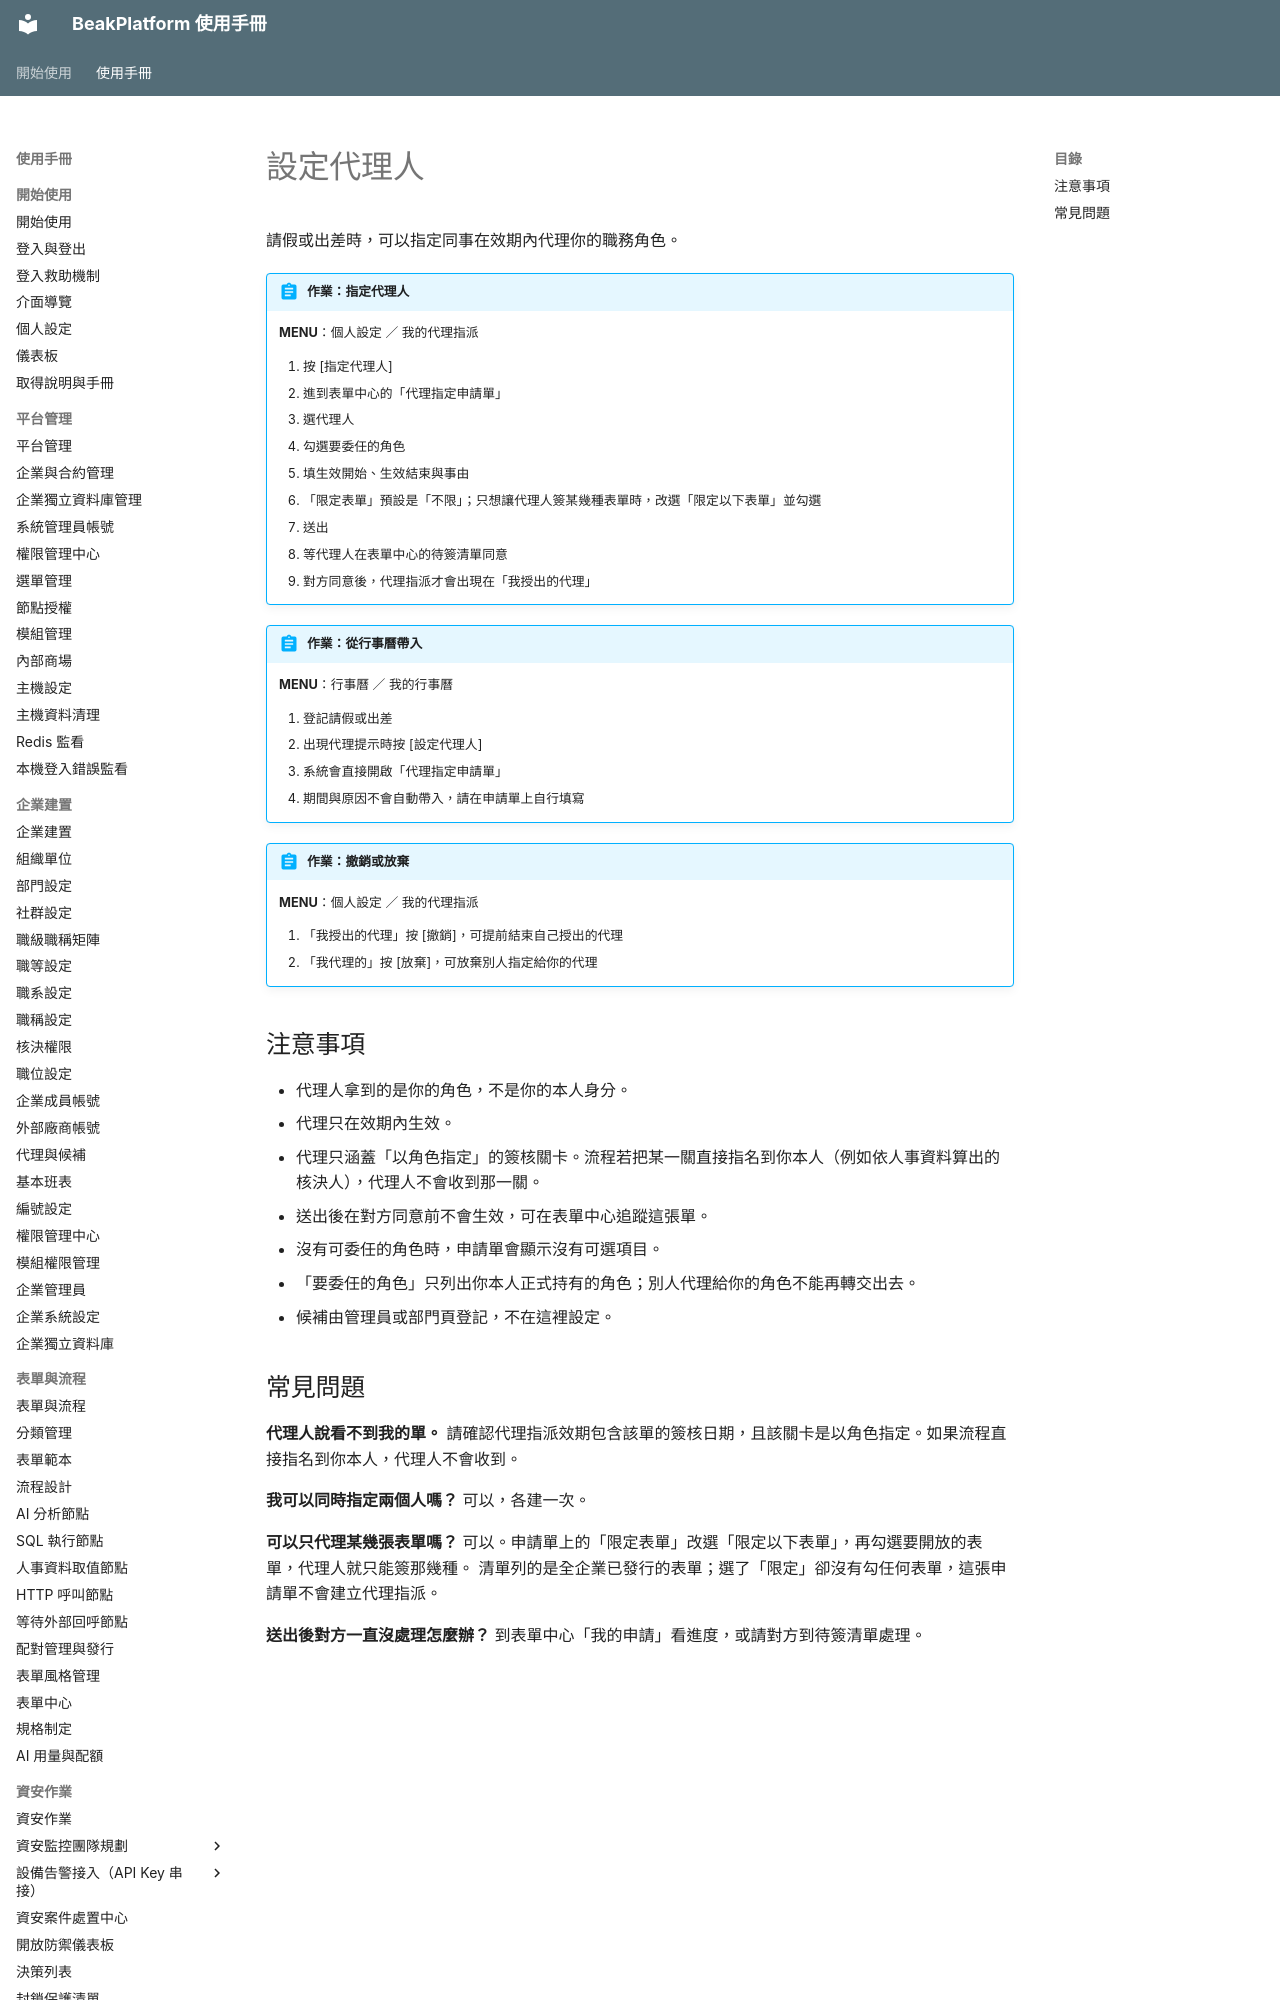

repository: ethan-beakmask/BeakPlatform · page: manual/07_daily_work/my_delegation.html · generator: mkdocs

---
title: 設定代理人
audience: EMPLOYEE
order: 30
visible_user_types: [EMPLOYEE]
covers:
  - backend/app/defaults/proxy_request_defaults.py
  - modules/form_workflow/services/node_handlers/op_proxy_grant_handler.py
  - backend/app/static/js/formio-my-role-picker.js
  - backend/app/static/js/formio-proxy-form-picker.js
  - backend/app/api/my_proxy_assignments.py
  - backend/app/templates/pages/_my_proxy_assignments.html
---

# 設定代理人

請假或出差時，可以指定同事在效期內代理你的職務角色。

!!! abstract "作業：指定代理人"
    **MENU**：個人設定 ／ 我的代理指派

    1. 按 [指定代理人]
    2. 進到表單中心的「代理指定申請單」
    3. 選代理人
    4. 勾選要委任的角色
    5. 填生效開始、生效結束與事由
    6. 「限定表單」預設是「不限」；只想讓代理人簽某幾種表單時，改選「限定以下表單」並勾選
    7. 送出
    8. 等代理人在表單中心的待簽清單同意
    9. 對方同意後，代理指派才會出現在「我授出的代理」

!!! abstract "作業：從行事曆帶入"
    **MENU**：行事曆 ／ 我的行事曆

    1. 登記請假或出差
    2. 出現代理提示時按 [設定代理人]
    3. 系統會直接開啟「代理指定申請單」
    4. 期間與原因不會自動帶入，請在申請單上自行填寫

!!! abstract "作業：撤銷或放棄"
    **MENU**：個人設定 ／ 我的代理指派

    1. 「我授出的代理」按 [撤銷]，可提前結束自己授出的代理
    2. 「我代理的」按 [放棄]，可放棄別人指定給你的代理
